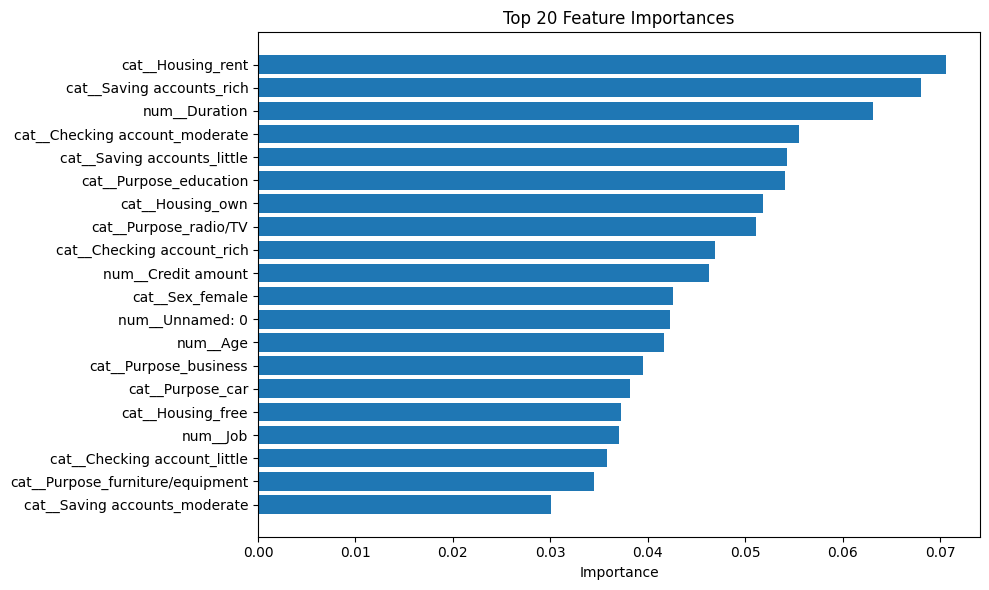

The table this chart was drawn from, first rows:
feature, importance
cat__Housing_rent, 0.07057
cat__Saving accounts_rich, 0.06801
num__Duration, 0.0631
cat__Checking account_moderate, 0.05556
cat__Saving accounts_little, 0.05432
cat__Purpose_education, 0.05413
cat__Housing_own, 0.05187
cat__Purpose_radio/TV, 0.05109
cat__Checking account_rich, 0.04694
num__Credit amount, 0.04629
cat__Sex_female, 0.04264
num__Unnamed: 0, 0.04224
num__Age, 0.04168
cat__Purpose_business, 0.03947
cat__Purpose_car, 0.03815
cat__Housing_free, 0.03723
num__Job, 0.03703
cat__Checking account_little, 0.03579
cat__Purpose_furniture/equipment, 0.03453
cat__Saving accounts_moderate, 0.03011
cat__Saving accounts_quite rich, 0.02979
cat__Purpose_repairs, 0.01587
cat__Sex_male, 0.01358
cat__Purpose_domestic appliances, 0.0
cat__Purpose_vacation/others, 0.0
